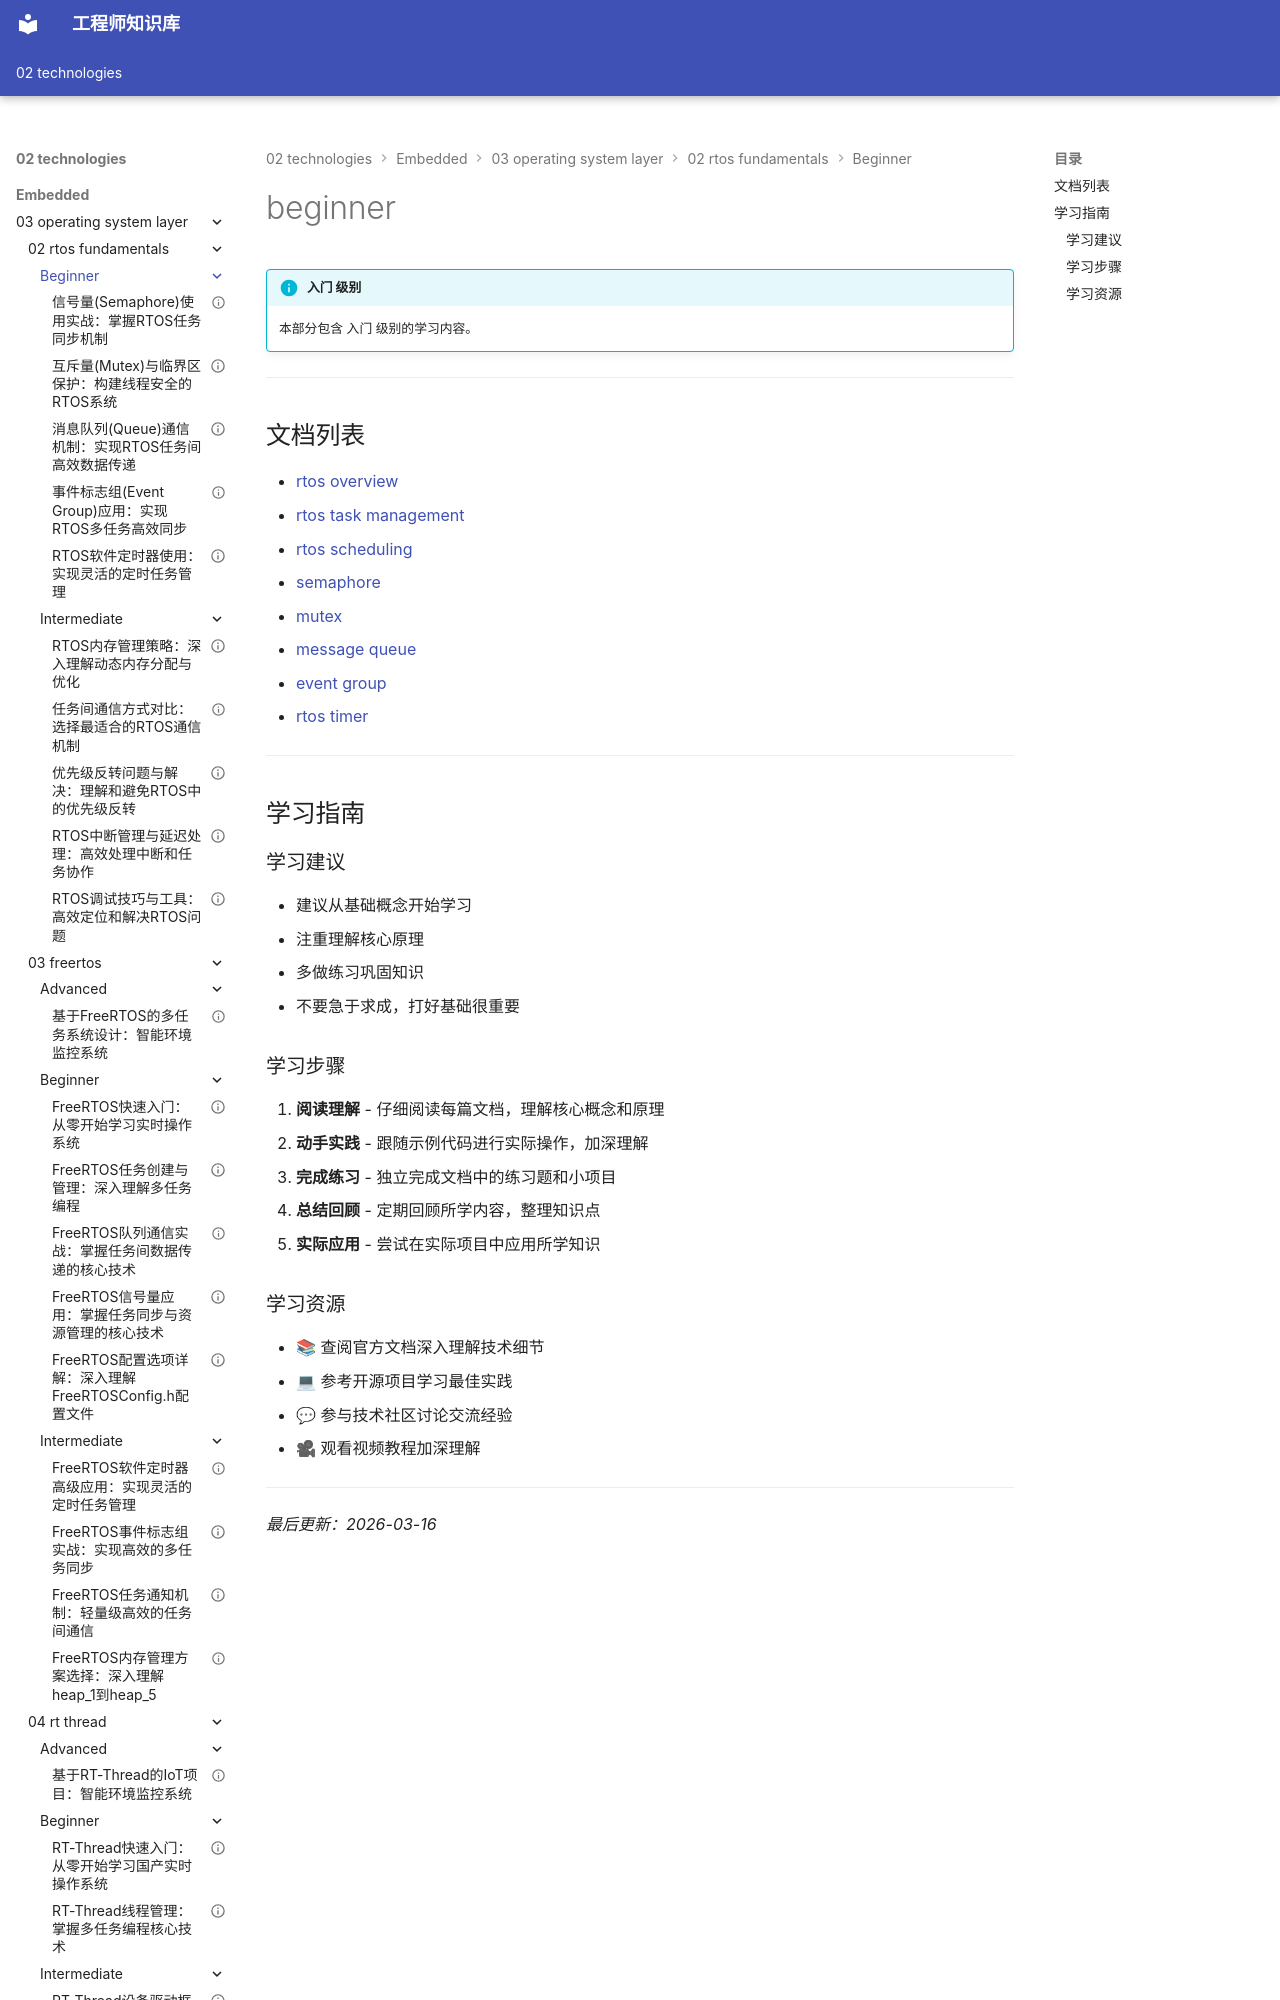

repository: Vuiora/knowledge-os · page: 02-technologies/embedded/03-operating-system-layer/02-rtos-fundamentals/beginner/index.html · generator: mkdocs

---
title: beginner
description: 本部分包含 入门 级别的学习内容。
---

# beginner

!!! info "入门 级别"
    本部分包含 入门 级别的学习内容。

---

## 文档列表

- [rtos overview](01-rtos-overview.md)
- [rtos task management](02-rtos-task-management.md)
- [rtos scheduling](03-rtos-scheduling.md)
- [semaphore](04-semaphore.md)
- [mutex](05-mutex.md)
- [message queue](06-message-queue.md)
- [event group](07-event-group.md)
- [rtos timer](08-rtos-timer.md)

---

## 学习指南

### 学习建议

- 建议从基础概念开始学习
- 注重理解核心原理
- 多做练习巩固知识
- 不要急于求成，打好基础很重要

### 学习步骤

1. **阅读理解** - 仔细阅读每篇文档，理解核心概念和原理
2. **动手实践** - 跟随示例代码进行实际操作，加深理解
3. **完成练习** - 独立完成文档中的练习题和小项目
4. **总结回顾** - 定期回顾所学内容，整理知识点
5. **实际应用** - 尝试在实际项目中应用所学知识
